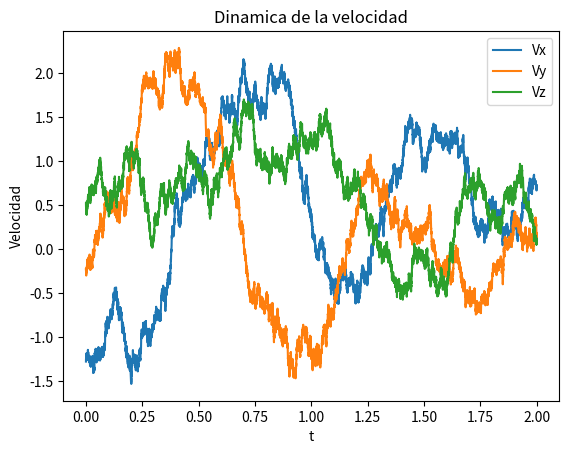

Write the Python code that produced this figure.
# -*- coding: utf-8 -*-
"""
Created on Thu Feb 12 20:03:11 2026

@author: Mauricio Gómez Acosta
"""

import numpy as np
import matplotlib.pyplot as plt
import math

#Para obviar las unidades, dejamos todo de manera adimensional

#Campo magnético
B=np.array([0,0,5])


#Damos una velocidad inicial aleatoria
V=np.array([np.random.normal(0,1),np.random.normal(0,1),np.random.normal(0,1)])
m=1
bet=1
q=1
K=1
T=1
n=20000
dt=0.0001    #Diferencia de tiempo
t=np.linspace(0,n*dt,n+1)



#Donde guardar las velocidades que van cambiando
Vx=np.zeros(n+1)
Vy=np.zeros(n+1)
Vz=np.zeros(n+1)

for i in range(n):
    
    #Guardamos la velocidad
    Vx[i]=V[0]
    Vy[i]=V[1]
    Vz[i]=V[2]
    
    #Actualizamos el producto cruz
    C=np.cross(B,V)
    
    #Definimos el ruido blanco como
    N=np.random.normal(0,1,3)
    sigma=np.sqrt(2*bet*K*T)/m
    
    #La actualizamos y repite el loop
    V = V + (-(bet/m)*V -(q/m)*C)*dt + sigma*np.sqrt(dt)*N
    
Vx[n]=V[0]
Vy[n]=V[1]
Vz[n]=V[2]

plt.plot(t, Vx, label="Vx")
plt.plot(t, Vy, label="Vy")
plt.plot(t, Vz, label="Vz")
plt.xlabel("t")
plt.ylabel("Velocidad")
plt.legend()
plt.title("Dinamica de la velocidad")